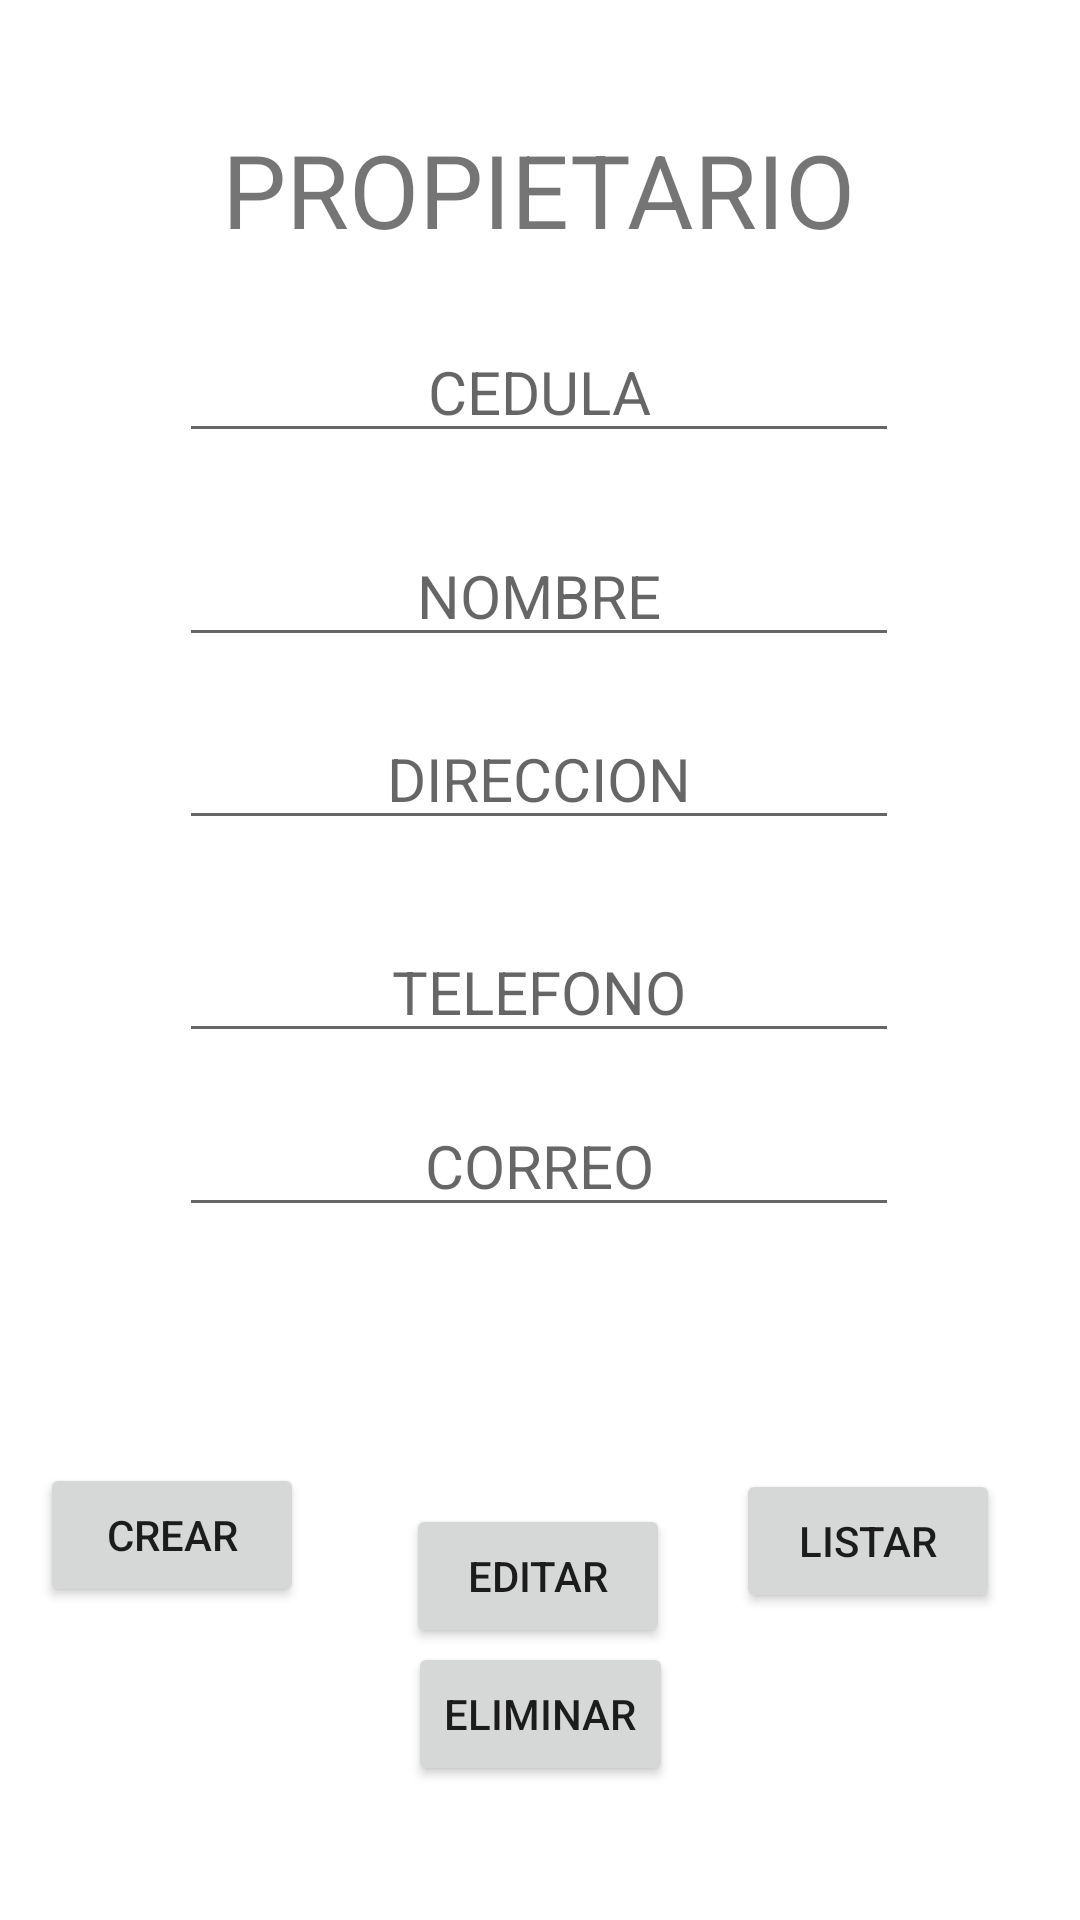

Write the Android layout XML for this screen, with the resource values it uses.
<!-- AndroidManifest.xml: application theme Theme.AutosColombia -->
<!-- res/layout/activity_propietario.xml -->
<?xml version="1.0" encoding="utf-8"?>
<androidx.constraintlayout.widget.ConstraintLayout xmlns:android="http://schemas.android.com/apk/res/android"
    xmlns:app="http://schemas.android.com/apk/res-auto"
    xmlns:tools="http://schemas.android.com/tools"
    android:layout_width="match_parent"
    android:layout_height="match_parent"
    tools:context=".Propietario">

    <Button
        android:id="@+id/btn_prop_listar"
        android:layout_width="wrap_content"
        android:layout_height="wrap_content"
        android:layout_marginStart="119dp"
        android:layout_marginTop="81dp"
        android:onClick="Listar"
        android:text="LISTAR"
        app:layout_constraintBottom_toBottomOf="parent"
        app:layout_constraintEnd_toEndOf="parent"
        app:layout_constraintHorizontal_bias="0.826"
        app:layout_constraintStart_toStartOf="parent"
        app:layout_constraintTop_toTopOf="parent"
        app:layout_constraintVertical_bias="0.8" />

    <Button
        android:id="@+id/btn_prop_editar"
        android:layout_width="wrap_content"
        android:layout_height="wrap_content"
        android:onClick="Editarpropietario"
        android:text="EDITAR"
        app:layout_constraintBottom_toBottomOf="parent"
        app:layout_constraintEnd_toEndOf="parent"
        app:layout_constraintHorizontal_bias="0.498"
        app:layout_constraintStart_toStartOf="parent"
        app:layout_constraintTop_toTopOf="parent"
        app:layout_constraintVertical_bias="0.847" />

    <TextView
        android:id="@+id/textView2"
        android:layout_width="wrap_content"
        android:layout_height="wrap_content"
        android:text="PROPIETARIO"
        android:textSize="34sp"
        app:layout_constraintBottom_toBottomOf="parent"
        app:layout_constraintEnd_toEndOf="parent"
        app:layout_constraintHorizontal_bias="0.497"
        app:layout_constraintStart_toStartOf="parent"
        app:layout_constraintTop_toTopOf="parent"
        app:layout_constraintVertical_bias="0.068" />

    <EditText
        android:id="@+id/txt_prop_nombre"
        android:layout_width="240sp"
        android:layout_height="wrap_content"
        android:hint="NOMBRE"
        android:textAlignment="center"
        android:textSize="20sp"
        app:layout_constraintBottom_toBottomOf="parent"
        app:layout_constraintEnd_toEndOf="parent"
        app:layout_constraintHorizontal_bias="0.497"
        app:layout_constraintStart_toStartOf="parent"
        app:layout_constraintTop_toBottomOf="@+id/txt_prop_cedula"
        app:layout_constraintVertical_bias="0.054" />

    <EditText
        android:id="@+id/txt_prop_cedula"
        android:layout_width="240sp"
        android:layout_height="wrap_content"
        android:hint="CEDULA"
        android:textAlignment="center"
        android:textSize="20sp"
        app:layout_constraintBottom_toBottomOf="parent"
        app:layout_constraintEnd_toEndOf="parent"
        app:layout_constraintHorizontal_bias="0.497"
        app:layout_constraintStart_toStartOf="parent"
        app:layout_constraintTop_toBottomOf="@+id/textView2"
        app:layout_constraintVertical_bias="0.042" />

    <EditText
        android:id="@+id/txt_prop_direccion"
        android:layout_width="240sp"
        android:layout_height="wrap_content"
        android:hint="DIRECCION"
        android:textAlignment="center"
        android:textSize="20sp"
        app:layout_constraintBottom_toBottomOf="parent"
        app:layout_constraintEnd_toEndOf="parent"
        app:layout_constraintHorizontal_bias="0.497"
        app:layout_constraintStart_toStartOf="parent"
        app:layout_constraintTop_toBottomOf="@+id/txt_prop_nombre"
        app:layout_constraintVertical_bias="0.045" />

    <EditText
        android:id="@+id/txt_prop_tel"
        android:layout_width="240sp"
        android:layout_height="wrap_content"
        android:hint="TELEFONO"
        android:textAlignment="center"
        android:textSize="20sp"
        app:layout_constraintBottom_toBottomOf="parent"
        app:layout_constraintEnd_toEndOf="parent"
        app:layout_constraintHorizontal_bias="0.497"
        app:layout_constraintStart_toStartOf="parent"
        app:layout_constraintTop_toBottomOf="@+id/txt_prop_direccion"
        app:layout_constraintVertical_bias="0.085" />

    <EditText
        android:id="@+id/txt_prop_correo"
        android:layout_width="240sp"
        android:layout_height="wrap_content"
        android:hint="CORREO"
        android:textAlignment="center"
        android:textSize="20sp"
        app:layout_constraintBottom_toBottomOf="parent"
        app:layout_constraintEnd_toEndOf="parent"
        app:layout_constraintHorizontal_bias="0.497"
        app:layout_constraintStart_toStartOf="parent"
        app:layout_constraintTop_toBottomOf="@+id/txt_prop_tel"
        app:layout_constraintVertical_bias="0.057" />


    <Button
        android:id="@+id/btn_prop_crear"
        android:layout_width="wrap_content"
        android:layout_height="wrap_content"
        android:onClick="Crear"
        android:text="CREAR"
        app:layout_constraintBottom_toBottomOf="parent"
        app:layout_constraintEnd_toEndOf="parent"
        app:layout_constraintHorizontal_bias="0.049"
        app:layout_constraintStart_toStartOf="parent"
        app:layout_constraintTop_toTopOf="parent"
        app:layout_constraintVertical_bias="0.824" />

    <Button
        android:id="@+id/btn_prp_eliminar"
        android:layout_width="wrap_content"
        android:layout_height="wrap_content"
        android:layout_marginTop="68dp"
        android:onClick="Eliminarpropietario"
        android:text="ELIMINAR"
        app:layout_constraintBottom_toBottomOf="parent"
        app:layout_constraintEnd_toEndOf="parent"
        app:layout_constraintStart_toStartOf="parent"
        app:layout_constraintTop_toTopOf="parent"
        app:layout_constraintVertical_bias="0.915" />


</androidx.constraintlayout.widget.ConstraintLayout>
<!-- resources referenced by this layout -->
<resources>
  <style name="Theme.AutosColombia" parent="Theme.MaterialComponents.DayNight.DarkActionBar">
          
          <item name="colorPrimary">@color/purple_500</item>
          <item name="colorPrimaryVariant">@color/purple_700</item>
          <item name="colorOnPrimary">@color/white</item>
          
          <item name="colorSecondary">@color/teal_200</item>
          <item name="colorSecondaryVariant">@color/teal_700</item>
          <item name="colorOnSecondary">@color/black</item>
          
          <item name="android:statusBarColor" tools:targetApi="l">?attr/colorPrimaryVariant</item>
          
      </style>
  <color name="purple_500">#FF6200EE</color>
  <color name="purple_700">#FF3700B3</color>
  <color name="white">#FFFFFFFF</color>
  <color name="teal_200">#FF03DAC5</color>
  <color name="teal_700">#FF018786</color>
  <color name="black">#FF000000</color>
</resources>
